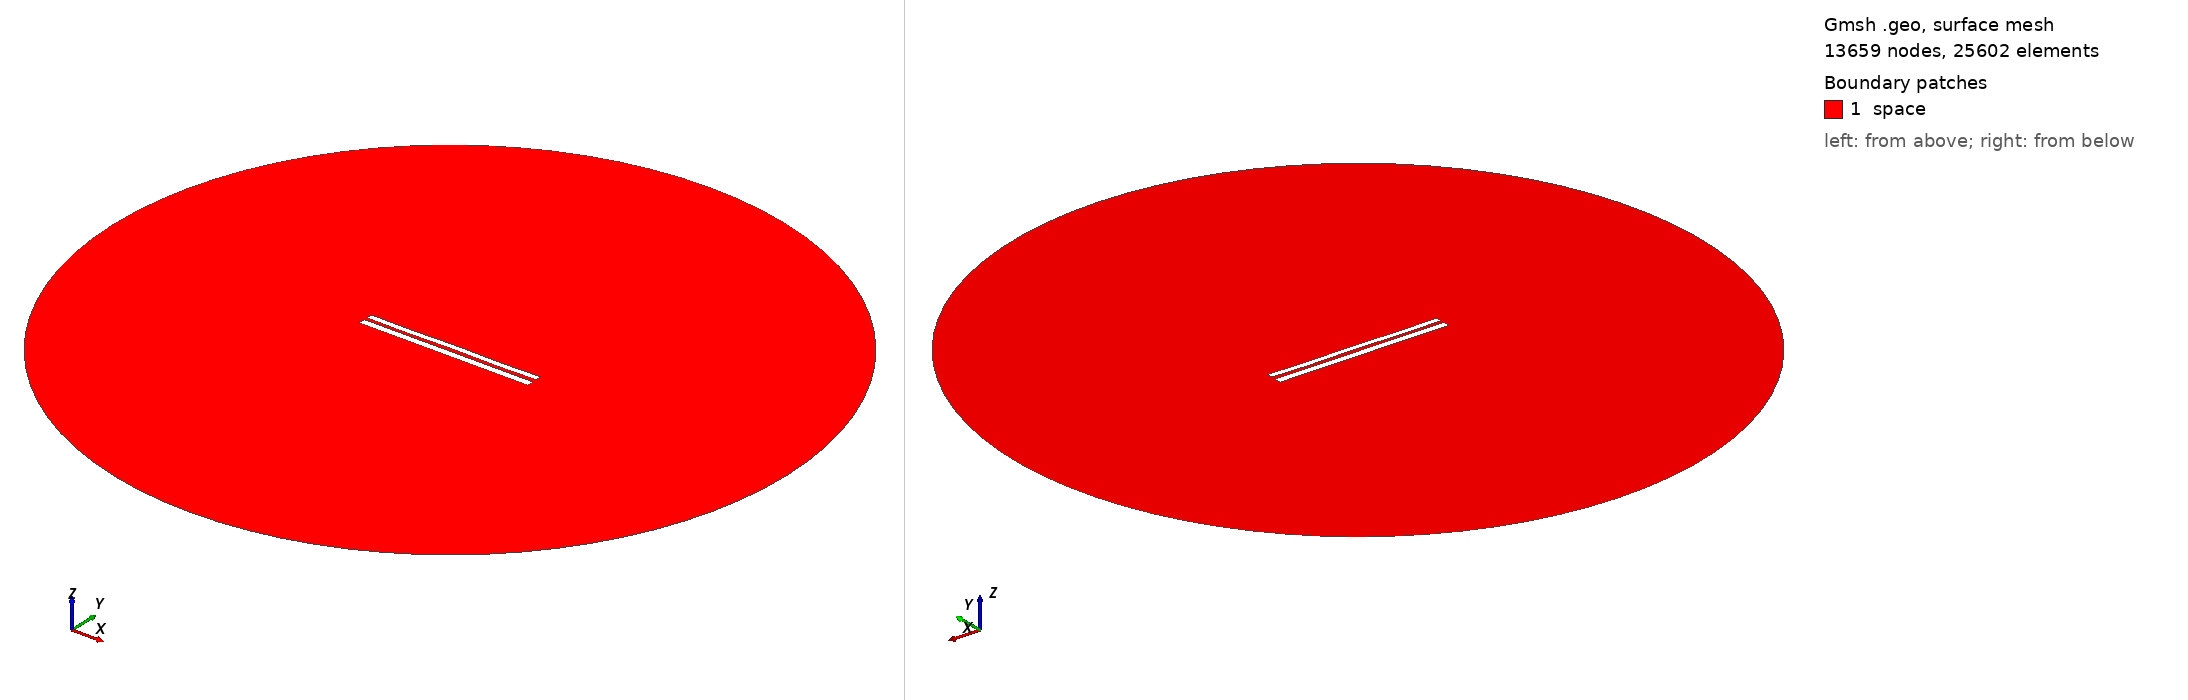

Gmsh geometry script, surface-meshed: 13659 nodes, 25602 surface elements. Boundary patches (legend numbers): 1 space. Left view from above one corner, right view from below the opposite corner. Legend entries are the model's physical surfaces. The drawing asked Gmsh for element sizes between 1% and 20% of the model's largest extent; the script's own settings can give other sizes.

=== 7436.geo (drawn) ===
//---------------------------------------
// Geometry kernel
//---------------------------------------

SetFactory("OpenCASCADE");



//---------------------------------------
// Parameters of the geometry
//---------------------------------------

// Overetch of the upper plate
overetch = 0.25;

// Distance between the plates
distance = 1.75;

// Discretization over the x axis (for the deformation)
nx = 50; 

// Length of the plate
L = 100 - overetch; 

// Number of modes
n = 4; 

// 1st mode coefficient
coeff(1) = 0.15;
beta(1) = 0.596864 * 3.1415926535 / L;

// 2nd mode coefficient
coeff(2) = 0.0;
beta(2) = 1.49418 * 3.1415926535 / L;

// 3rd mode coefficient
coeff(3) = 0.0;
beta(3) = 2.50025 * 3.1415926535 / L;

// 4th mode coefficient
coeff(4) = -0.15;
beta(4) = 3.49999 * 3.1415926535 / L;



//---------------------------------------
// Upper plate (deformed rectangle)
//---------------------------------------

// Coordiantes of the upper plate
xmin = -50;
xmax = 50 - overetch;

// Height of the upper plate
yheight = 4 - 2 * overetch;

// Indexes of the points
UpperID[] = {};
LowerID[] = {};
LeftID[] = {};
RightID[] = {};

// Point index
p = 1;

// Horizontal edges
For i In {1:nx}
    x = xmin + (i-1)*(xmax - xmin)/(nx-1);

    y_bottom = distance / 2 + overetch;
    For j In {1:n}
        C = (Cosh(beta(j)*L) + Cos(beta(j)*L)) / (Sinh(beta(j)*L) + Sin(beta(j)*L));
        y_bottom  = y_bottom + coeff(j) * (Cosh(beta(j)*(x+50)) - Cos(beta(j)*(x+50)) - C * (Sinh(beta(j)*(x+50)) - Sin(beta(j)*(x+50))));
    EndFor

    y_top = y_bottom + yheight;

    Point(p) = {x, y_top, 0, 1.0};
    UpperID[i] = p;
    p = p + 1;

    Point(p) = {x, y_bottom, 0, 1.0};
    LowerID[i] = p;
    p = p + 1;
EndFor

// Create point lists
UpperPts[] = {}; LowerPts[] = {};
For i In {1:nx}
  UpperPts[] += {UpperID[i]};
  LowerPts[] += {LowerID[i]};
EndFor

// Build splines
Spline(1) = {UpperPts[]};
Spline(2) = {LowerPts[]};
Line(3) = {LowerPts[nx-1], UpperPts[nx-1]};
Line(4) = {LowerPts[0], UpperPts[0]};

// Build the plane surface
Curve Loop(1) = {2, 3, -1, -4};
Plane Surface(1) = {1};



//---------------------------------------
// Lower plate (rectangle)
//---------------------------------------

// Vertices
Point(1001) = {-50, -1, 0, 1.0};
Point(1002) = { 50, -1, 0, 1.0};
Point(1003) = { 50,  -5, 0, 1.0};
Point(1004) = {-50,  -5, 0, 1.0};

// Edges
Line(5) = {1001, 1002};
Line(6) = {1002, 1003};
Line(7) = {1003, 1004};
Line(8) = {1004, 1001};

// Plane surface
Line Loop(2) = {5, 6, 7, 8};
Plane Surface(2) = {2}; 



//---------------------------------------
// Outer (fictious) boundary
//---------------------------------------

// Points
Point(1005) = {0, 0, 0};       // Center
Point(1006) = {200, 0, 0};     // Start point
Point(1007) = {0, 200, 0};     // 90 degrees
Point(1008) = {-200, 0, 0};    // 180 degrees
Point(1009) = {0, -200, 0};    // 270 degrees

// Circle arcs (each needs start, center, end)
Circle(9) = {1006, 1005, 1007};
Circle(10) = {1007, 1005, 1008};
Circle(11) = {1008, 1005, 1009};
Circle(12) = {1009, 1005, 1006};

// Plane surface for the entire domain
Curve Loop(3) = {9, 10, 11, 12};
Surface(3) = {3};

// Subtract the plates from the whole domain to obtain the actual domain where we want to solve the equations
BooleanDifference{ Surface{3}; Delete; }{ Surface{1}; Surface{2}; Delete; }




//---------------------------------------
// Transfinite Lines/Curves
//---------------------------------------

// Set the number of points on the boundaries
r = 7;

// Plates
Transfinite Curve {1, 2} = 50*r Using Progression 1;
Transfinite Curve {3, 4} = 2*r Using Progression 1;
Transfinite Line {5, 7} = 50*r Using Progression 1;
Transfinite Line {6, 8} = 2*r Using Progression 1;

// Outer boundary
Transfinite Line {9, 10, 11, 12} = 20 Using Progression 1;



//---------------------------------------
// Physical groups
//---------------------------------------                

// Physical curves (boundaries)
Physical Line("force_segment", 10) = {2};
Physical Line("upper_plate", 11) = {1, 3, 4};
Physical Line("lower_plate", 12) = {5, 6, 7, 8};
Physical Line("boundary", 20) = {9, 10, 11, 12};

// Physical Surfaces
Physical Surface("space", 30) = {3};



//---------------------------------------
// 6. Generate the Mesh
//---------------------------------------

// 2D mesh generation
Mesh 2;
